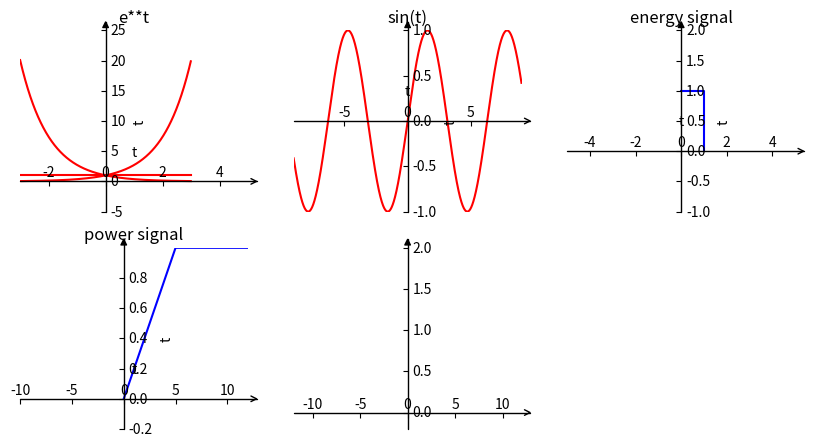

Reproduce this figure in Python. (Note: this script raises an exception after producing the figure.)
import numpy as np
import matplotlib.pyplot as plt
import mpl_toolkits.axisartist as axisartist

def f(t):
    return np.exp(t)

def x(n):
    return np.sin(n)


fig = plt.figure(figsize=(10, 8),dpi=80)
ax1= axisartist.Subplot(fig, 331)
fig.add_axes(ax1)
ax1.axis[:].set_visible(False)
ax1.axis["x"] = ax1.new_floating_axis(0,0)
ax1.axis["x"].set_axisline_style("->", size = 1.0)
ax1.axis["y"] = ax1.new_floating_axis(1,0)
ax1.axis["y"].set_axisline_style("-|>", size = 1.0)
ax1.axis["x"].set_axis_direction("top")
ax1.axis["y"].set_axis_direction("right")
plt.xlim(-3,5)
plt.ylim(-5,25)
t=np.arange(-3,3,0.01)
plt.plot(t,f(t),'r-')
plt.plot(t,f(-t),'r-')
plt.plot(t,f(0*t),'r-')
plt.xlabel('t')
plt.title('e**t')


ax2= axisartist.Subplot(fig, 332)
fig.add_axes(ax2)
ax2.axis[:].set_visible(False)
ax2.axis["x"] = ax2.new_floating_axis(0,0)
ax2.axis["x"].set_axisline_style("->", size = 1.0)
ax2.axis["y"] = ax2.new_floating_axis(1,0)
ax2.axis["y"].set_axisline_style("-|>", size = 1.0)
ax2.axis["x"].set_axis_direction("top")
ax2.axis["y"].set_axis_direction("right")
plt.xlim(-9,9)
plt.ylim(-1, 1)
n=np.arange(-9,9,0.01)
plt.plot(n,x(n),'r-')
plt.xlabel('t')
plt.title('sin(t)')


ax3= axisartist.Subplot(fig, 333)
fig.add_axes(ax3)
ax3.axis[:].set_visible(False)
ax3.axis["x"] = ax3.new_floating_axis(0,0)
ax3.axis["x"].set_axisline_style("->", size = 1.0)
ax3.axis["y"] = ax3.new_floating_axis(1,0)
ax3.axis["y"].set_axisline_style("-|>", size = 1.0)
ax3.axis["x"].set_axis_direction("top")
ax3.axis["y"].set_axis_direction("right")
plt.xlim(-5,5)
plt.ylim(-1, 2)
t1=[0,1,1]
t2=[1,1,0]
plt.xlabel('t')
plt.title('energy signal')
plt.plot(t1,t2,'b-')

ax4= axisartist.Subplot(fig, 334)
fig.add_axes(ax4)
ax4.axis[:].set_visible(False)
ax4.axis["x"] = ax4.new_floating_axis(0,0)
ax4.axis["x"].set_axisline_style("->", size = 1.0)
ax4.axis["y"] = ax4.new_floating_axis(1,0)
ax4.axis["y"].set_axisline_style("-|>", size = 1.0)
ax4.axis["x"].set_axis_direction("top")
ax4.axis["y"].set_axis_direction("right")
plt.xlim(-10,12)
plt.ylim(-0.2, 1)
x1=[0,5,13]
y1=[0,1,1]
plt.plot(x1,y1,'b-')
plt.xlabel('t')
plt.title('power signal')

def u(t):
    return np.array(t>0,dtype=np.int)

ax5= axisartist.Subplot(fig, 335)
fig.add_axes(ax5)
ax5.axis[:].set_visible(False)
ax5.axis["x"] = ax5.new_floating_axis(0,0)
ax5.axis["x"].set_axisline_style("->", size = 1.0)
ax5.axis["y"] = ax5.new_floating_axis(1,0)
ax5.axis["y"].set_axisline_style("-|>", size = 1.0)
ax5.axis["x"].set_axis_direction("top")
ax5.axis["y"].set_axis_direction("right")
plt.xlim(-12,12)
plt.ylim(-0.2, 2)
t3=np.arange(-10,10,0.01)
plt.plot(t3,u(t3),'r-')
plt.xlabel('t')
plt.title('unit step signal')

ax6= axisartist.Subplot(fig, 336)
fig.add_axes(ax6)
ax6.axis[:].set_visible(False)
ax6.axis["x"] = ax6.new_floating_axis(0,0)
ax6.axis["x"].set_axisline_style("->", size = 1.0)
ax6.axis["y"] = ax6.new_floating_axis(1,0)
ax6.axis["y"].set_axisline_style("-|>", size = 1.0)
ax6.axis["x"].set_axis_direction("top")
ax6.axis["y"].set_axis_direction("right")
plt.xlim(0,4)
plt.ylim(-0.2, 1.2)
t4=np.arange(0,4,0.01)
plt.plot(t4,u(t4-1)-u(t4-3),'r-')
plt.xlabel('t')
plt.title('u(t-1)-u(t-3)')

def g(t):
    return np.sin(t)/t

ax7= axisartist.Subplot(fig, 337)
fig.add_axes(ax7)
ax7.axis[:].set_visible(False)
ax7.axis["x"] = ax7.new_floating_axis(0,0)
ax7.axis["x"].set_axisline_style("->", size = 1.0)
ax7.axis["y"] = ax7.new_floating_axis(1,0)
ax7.axis["y"].set_axisline_style("-|>", size = 1.0)
ax7.axis["x"].set_axis_direction("top")
ax7.axis["y"].set_axis_direction("right")
plt.xlim(-15,15)
plt.ylim(-0.4, 1.0)
t5=np.arange(-15,15,0.01)
plt.plot(t5,g(t5),'r-')
plt.xlabel('t')
plt.title('Sa(t)')

ax8= axisartist.Subplot(fig, 338)
fig.add_axes(ax8)
ax8.axis[:].set_visible(False)
ax8.axis["x"] = ax8.new_floating_axis(0,0)
ax8.axis["x"].set_axisline_style("->", size = 1.0)
ax8.axis["y"] = ax8.new_floating_axis(1,0)
ax8.axis["y"].set_axisline_style("-|>", size = 1.0)
ax8.axis["x"].set_axis_direction("top")
ax8.axis["y"].set_axis_direction("right")
plt.xlim(-1.0,1.0)
plt.ylim(-0.2, 1.2)
t6=[0,0]
t7=[0,1]
plt.plot(t6,t7,'r-')
plt.title("impulse signal")
plt.xlabel('t')
plt.show()